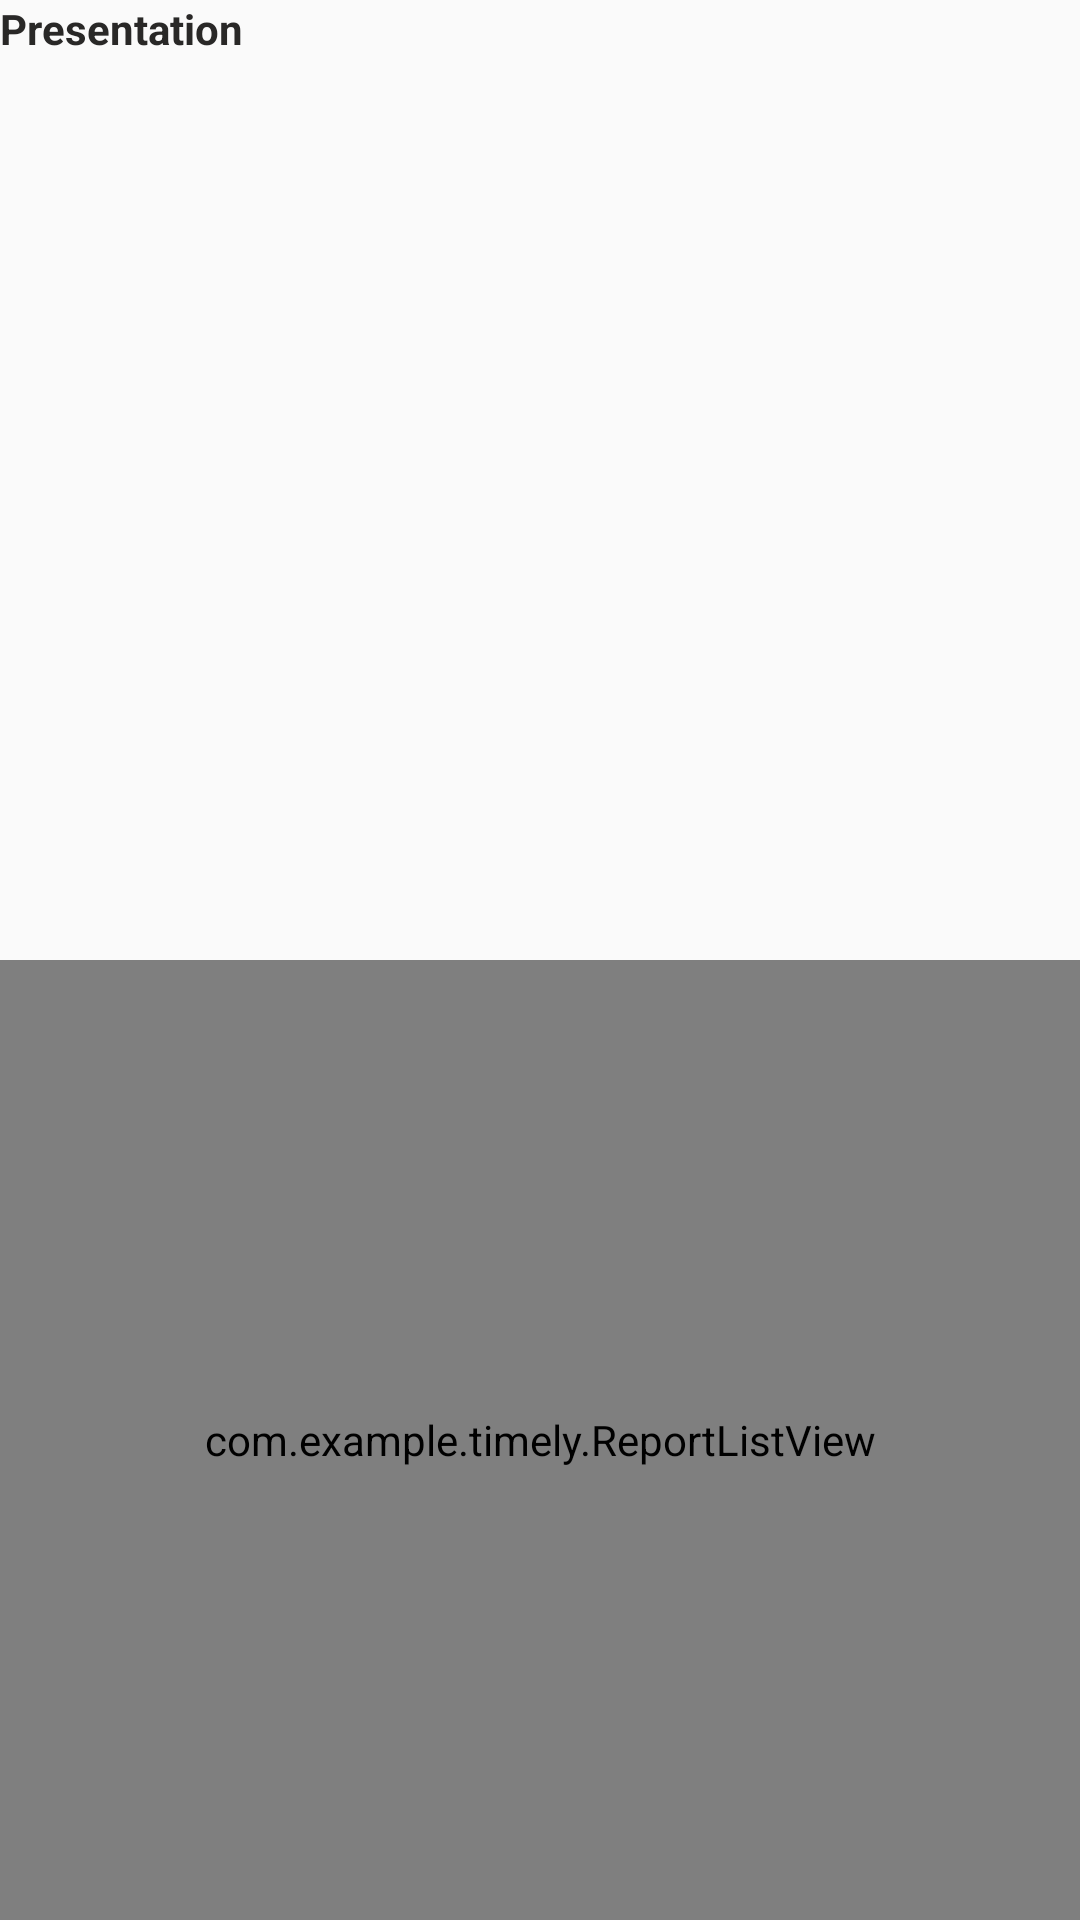

Here is an Android app screen rendered from its layout file. Give the layout XML and the strings, colors and styles it references.
<!-- AndroidManifest.xml: application theme AppTheme -->
<!-- res/layout/fragment_report_presentation_item_view.xml -->
<?xml version="1.0" encoding="utf-8"?>
<LinearLayout xmlns:android="http://schemas.android.com/apk/res/android"
    android:layout_width="match_parent"
    android:layout_height="wrap_content"
    android:layout_margin="10dp"
    android:background="?android:attr/selectableItemBackground"
    android:clickable="true"
    android:focusable="true"
    android:gravity="center"
    android:orientation="vertical">

    <TextView
        android:id="@+id/presentationName"
        android:layout_width="match_parent"
        android:layout_height="wrap_content"
        android:layout_weight="1"
        android:text="Presentation"
        android:textColor="@color/lightMainText"
        android:textStyle="bold" />

    <com.example.timely.ReportListView
        android:id="@+id/listView"
        android:layout_width="match_parent"
        android:layout_height="wrap_content"
        android:layout_weight="1" />

</LinearLayout>
<!-- resources referenced by this layout -->
<resources>
  <color name="lightMainText">#292827</color>
  <style name="AppTheme" parent="Theme.AppCompat.Light.DarkActionBar">
          <item name="android:actionBarStyle">@style/Timely.AppBar</item>
          <item name="android:textColor">#FFFFFF</item>
          <item name="android:textSize">14sp</item>
      </style>
  <style name="Timely.AppBar" parent="android:Widget.Holo.Light.ActionBar">
          <item name="android:background">@color/appBar</item>
          <item name="android:titleTextStyle">@style/Timely.AppBar.TextColor</item>
      </style>
  <color name="appBar">#132E4A</color>
  <style name="Timely.AppBar.TextColor" parent="android:TextAppearance.Holo.Widget.ActionBar.Title">
          <item name="android:textColor">@color/darkMainText</item>
      </style>
  <color name="darkMainText">#FAF9F8</color>
</resources>
